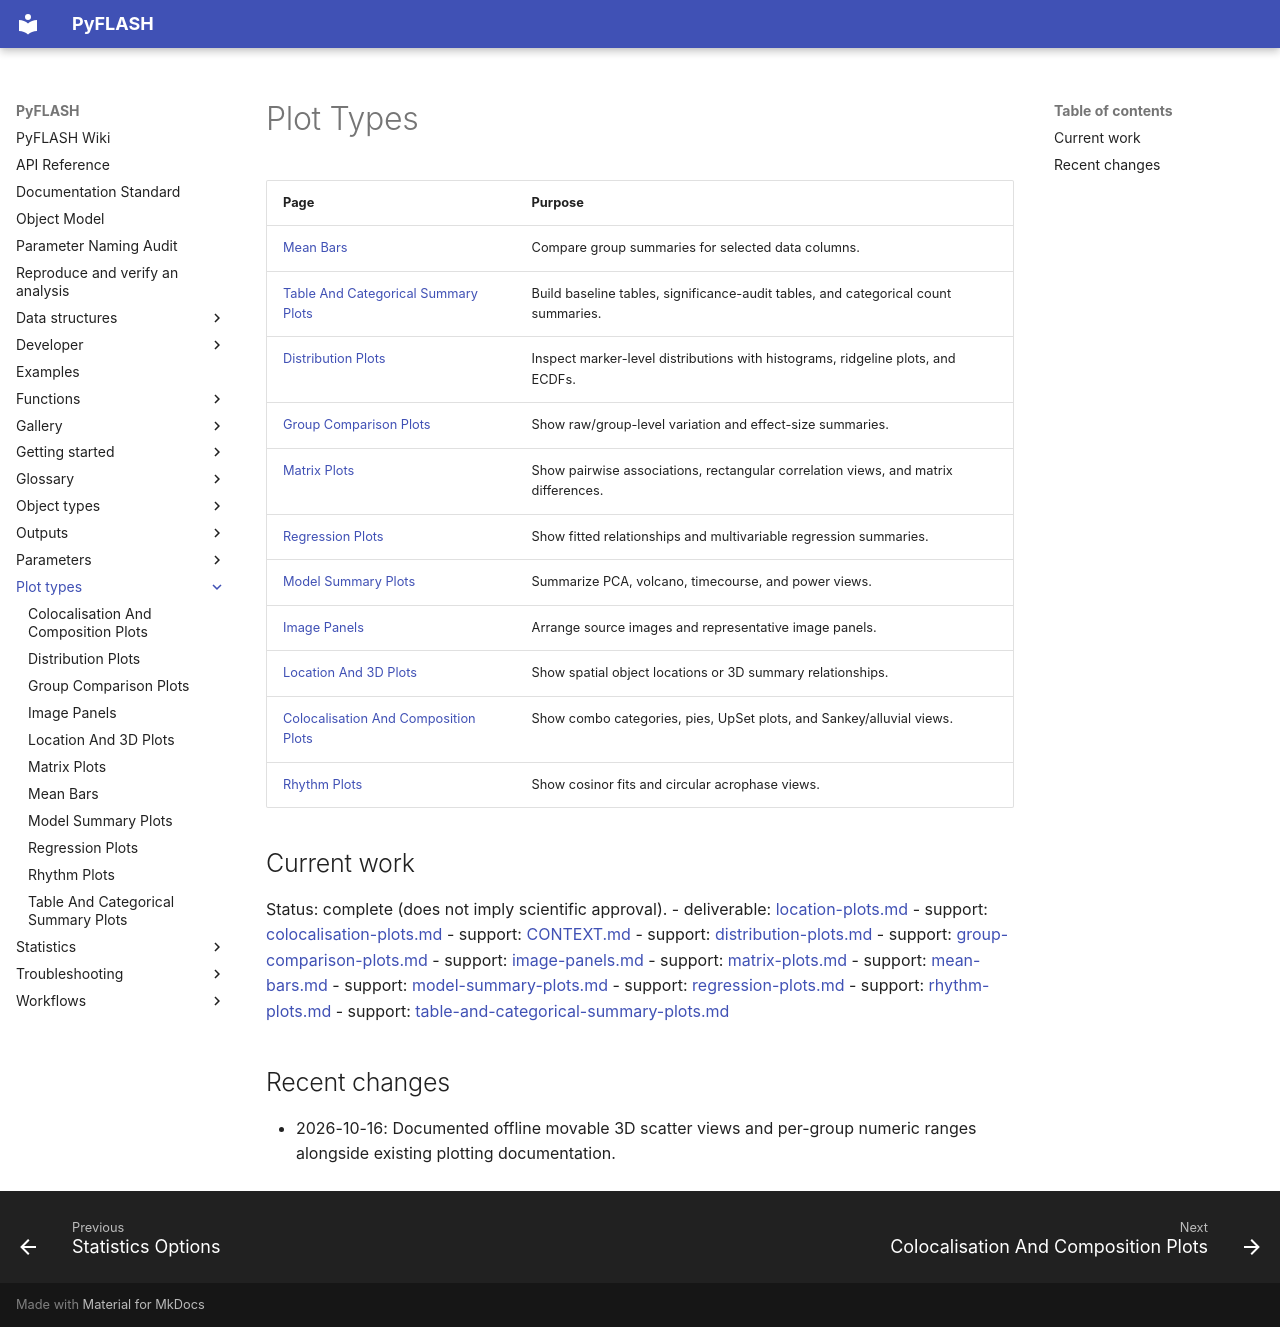

repository: Jay2owe/PyFLASH · page: plot-types/index.html · generator: mkdocs

# Plot Types

| Page | Purpose |
|---|---|
| [Mean Bars](mean-bars.md) | Compare group summaries for selected data columns. |
| [Table And Categorical Summary Plots](table-and-categorical-summary-plots.md) | Build baseline tables, significance-audit tables, and categorical count summaries. |
| [Distribution Plots](distribution-plots.md) | Inspect marker-level distributions with histograms, ridgeline plots, and ECDFs. |
| [Group Comparison Plots](group-comparison-plots.md) | Show raw/group-level variation and effect-size summaries. |
| [Matrix Plots](matrix-plots.md) | Show pairwise associations, rectangular correlation views, and matrix differences. |
| [Regression Plots](regression-plots.md) | Show fitted relationships and multivariable regression summaries. |
| [Model Summary Plots](model-summary-plots.md) | Summarize PCA, volcano, timecourse, and power views. |
| [Image Panels](image-panels.md) | Arrange source images and representative image panels. |
| [Location And 3D Plots](location-plots.md) | Show spatial object locations or 3D summary relationships. |
| [Colocalisation And Composition Plots](colocalisation-plots.md) | Show combo categories, pies, UpSet plots, and Sankey/alluvial views. |
| [Rhythm Plots](rhythm-plots.md) | Show cosinor fits and circular acrophase views. |

<!-- agent-work-trail:begin -->
## Current work
Status: complete (does not imply scientific approval).
- deliverable: [location-plots.md](location-plots.md)
- support: [colocalisation-plots.md](colocalisation-plots.md)
- support: [CONTEXT.md](CONTEXT.md)
- support: [distribution-plots.md](distribution-plots.md)
- support: [group-comparison-plots.md](group-comparison-plots.md)
- support: [image-panels.md](image-panels.md)
- support: [matrix-plots.md](matrix-plots.md)
- support: [mean-bars.md](mean-bars.md)
- support: [model-summary-plots.md](model-summary-plots.md)
- support: [regression-plots.md](regression-plots.md)
- support: [rhythm-plots.md](rhythm-plots.md)
- support: [table-and-categorical-summary-plots.md](table-and-categorical-summary-plots.md)

## Recent changes
- 2026-10-16: Documented offline movable 3D scatter views and per-group numeric ranges alongside existing plotting documentation.
<!-- agent-work-trail:end -->
